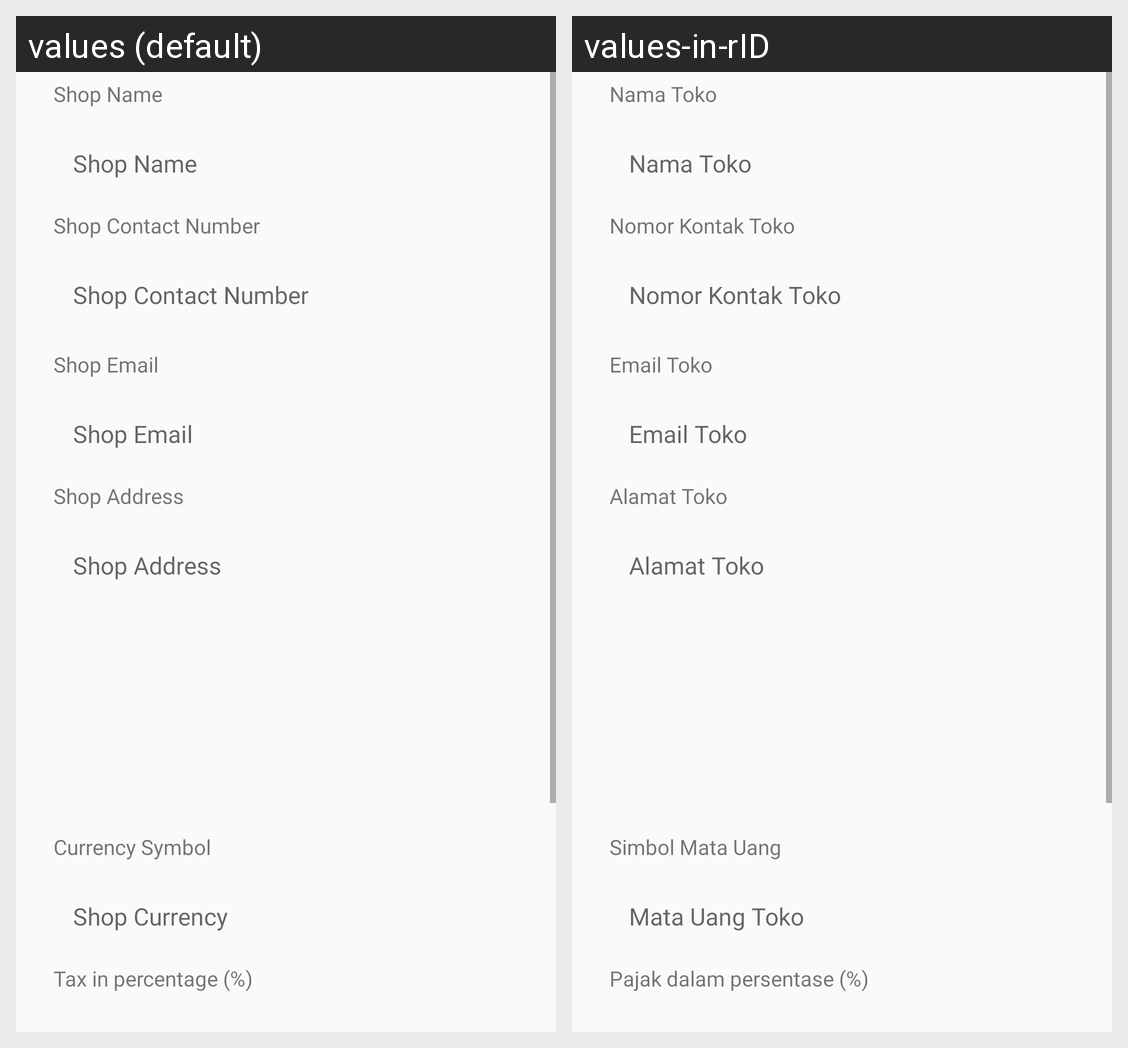

The Android screen above is rendered under two locales of the same app. Produce the string resources it draws, with the default and per-locale values.
Android screen res/layout/activity_shop_information.xml rendered under 2 locales, left to right: values (default), values-in-rID. Device: Nexus 5 (rendered at 1080×1920; each locale shown at half size, 540×960, under a caption strip naming it); theme Theme.PointOfSale.
Strings drawn on this screen, with the default value and each locale's value (text and hints the layout hard-codes, and strings that could not be matched under every locale, appear in the picture but are not listed):

shop_name
  values: Shop Name
  values-in-rID: Nama Toko

shop_contact_number
  values: Shop Contact Number
  values-in-rID: Nomor Kontak Toko

shop_email
  values: Shop Email
  values-in-rID: Email Toko

shop_address
  values: Shop Address
  values-in-rID: Alamat Toko

currency_symbol
  values: Currency Symbol
  values-in-rID: Simbol Mata Uang

shop_currency
  values: Shop Currency
  values-in-rID: Mata Uang Toko

tax_in_percentage
  values: Tax in percentage (%)
  values-in-rID: Pajak dalam persentase (%)
